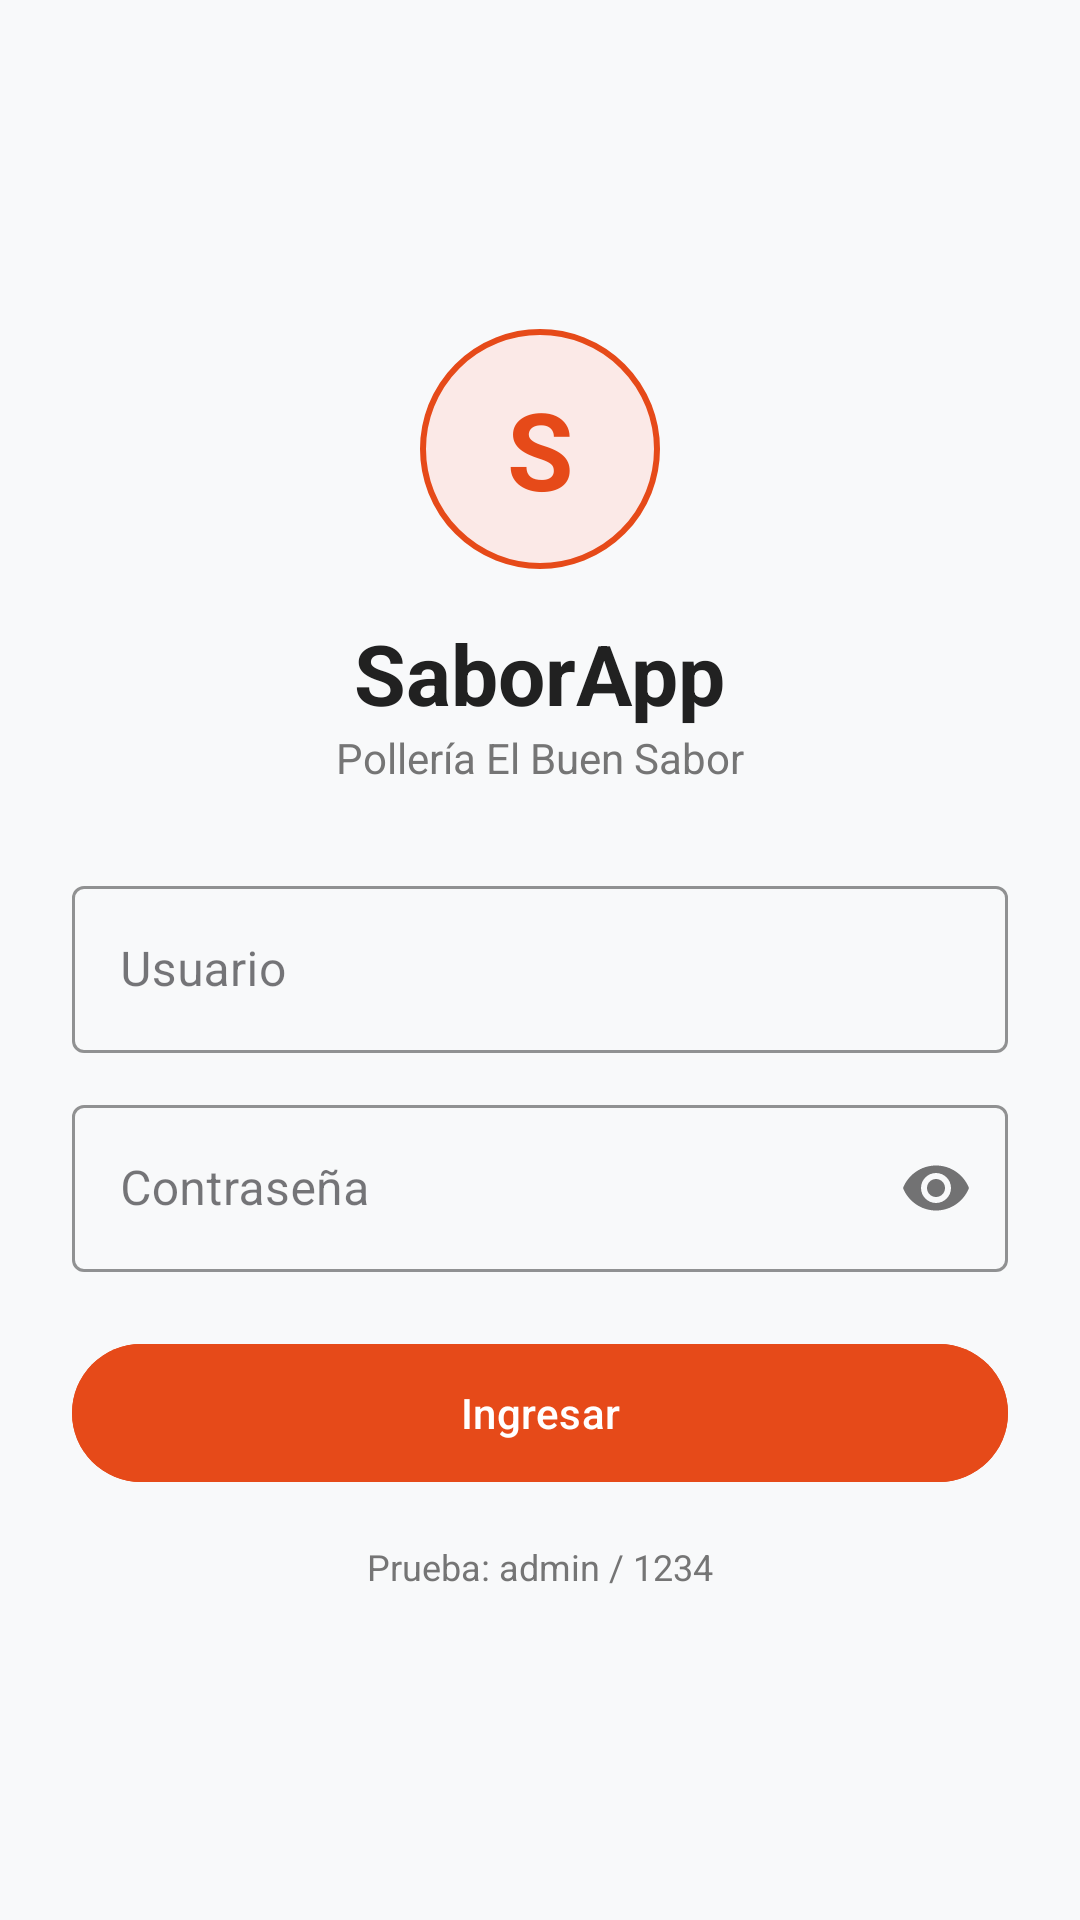

Layout XML and referenced resources for this Android screen:
<!-- AndroidManifest.xml: application theme Theme.SaborApp -->
<!-- res/layout/activity_login.xml -->
<?xml version="1.0" encoding="utf-8"?>
<LinearLayout xmlns:android="http://schemas.android.com/apk/res/android"
    xmlns:app="http://schemas.android.com/apk/res-auto"
    android:layout_width="match_parent"
    android:layout_height="match_parent"
    android:orientation="vertical"
    android:gravity="center"
    android:background="@color/background"
    android:padding="24dp">

    
    <TextView
        android:layout_width="80dp"
        android:layout_height="80dp"
        android:background="@drawable/shape_circle_avatar"
        android:text="S"
        android:textColor="@color/primary"
        android:textSize="36sp"
        android:textStyle="bold"
        android:gravity="center" />

    <TextView
        android:layout_width="wrap_content"
        android:layout_height="wrap_content"
        android:text="@string/app_name"
        android:textSize="28sp"
        android:textStyle="bold"
        android:textColor="@color/text_primary"
        android:layout_marginTop="16dp" />

    <TextView
        android:layout_width="wrap_content"
        android:layout_height="wrap_content"
        android:text="@string/subtitulo_restaurante"
        android:textSize="14sp"
        android:textColor="@color/text_secondary"
        android:layout_marginBottom="28dp" />

    <com.google.android.material.textfield.TextInputLayout
        android:id="@+id/tilUsuario"
        style="@style/Widget.MaterialComponents.TextInputLayout.OutlinedBox"
        android:layout_width="match_parent"
        android:layout_height="wrap_content"
        android:hint="@string/label_usuario"
        app:boxStrokeColor="@color/primary"
        app:hintTextColor="@color/primary">

        <com.google.android.material.textfield.TextInputEditText
            android:id="@+id/etUsuario"
            android:layout_width="match_parent"
            android:layout_height="wrap_content"
            android:singleLine="true" />
    </com.google.android.material.textfield.TextInputLayout>

    <com.google.android.material.textfield.TextInputLayout
        android:id="@+id/tilClave"
        style="@style/Widget.MaterialComponents.TextInputLayout.OutlinedBox"
        android:layout_width="match_parent"
        android:layout_height="wrap_content"
        android:hint="@string/label_clave"
        android:layout_marginTop="12dp"
        app:boxStrokeColor="@color/primary"
        app:hintTextColor="@color/primary"
        app:passwordToggleEnabled="true">

        <com.google.android.material.textfield.TextInputEditText
            android:id="@+id/etClave"
            android:layout_width="match_parent"
            android:layout_height="wrap_content"
            android:inputType="textPassword"
            android:singleLine="true" />
    </com.google.android.material.textfield.TextInputLayout>

    <com.google.android.material.button.MaterialButton
        android:id="@+id/btnIngresar"
        android:layout_width="match_parent"
        android:layout_height="54dp"
        android:layout_marginTop="20dp"
        android:text="@string/btn_ingresar"
        android:backgroundTint="@color/primary"
        app:cornerRadius="28dp" />

    <TextView
        android:layout_width="wrap_content"
        android:layout_height="wrap_content"
        android:text="@string/credenciales_prueba"
        android:textSize="12sp"
        android:textColor="@color/text_secondary"
        android:layout_marginTop="16dp" />

</LinearLayout>
<!-- resources referenced by this layout -->
<resources>
  <color name="background">#F8F9FA</color>
  <color name="primary">#E64A19</color>
  <color name="text_primary">#212121</color>
  <color name="text_secondary">#757575</color>
  <!-- drawable shape_circle_avatar (drawable) -->
  <?xml version="1.0" encoding="utf-8"?>
  <shape xmlns:android="http://schemas.android.com/apk/res/android" android:shape="oval">
      <solid android:color="#FBE9E7" />
      <stroke android:width="2dp" android:color="@color/primary" />
  </shape>
  <string name="app_name">SaborApp</string>
  <string name="btn_ingresar">Ingresar</string>
  <string name="credenciales_prueba">Prueba: admin / 1234</string>
  <string name="label_clave">Contraseña</string>
  <string name="label_usuario">Usuario</string>
  <string name="subtitulo_restaurante">Pollería El Buen Sabor</string>
  <style name="Theme.SaborApp" parent="Base.Theme.SaborApp" />
  <style name="Base.Theme.SaborApp" parent="Theme.Material3.DayNight.NoActionBar">
          
          <item name="colorPrimary">@color/primary</item>
      </style>
</resources>
